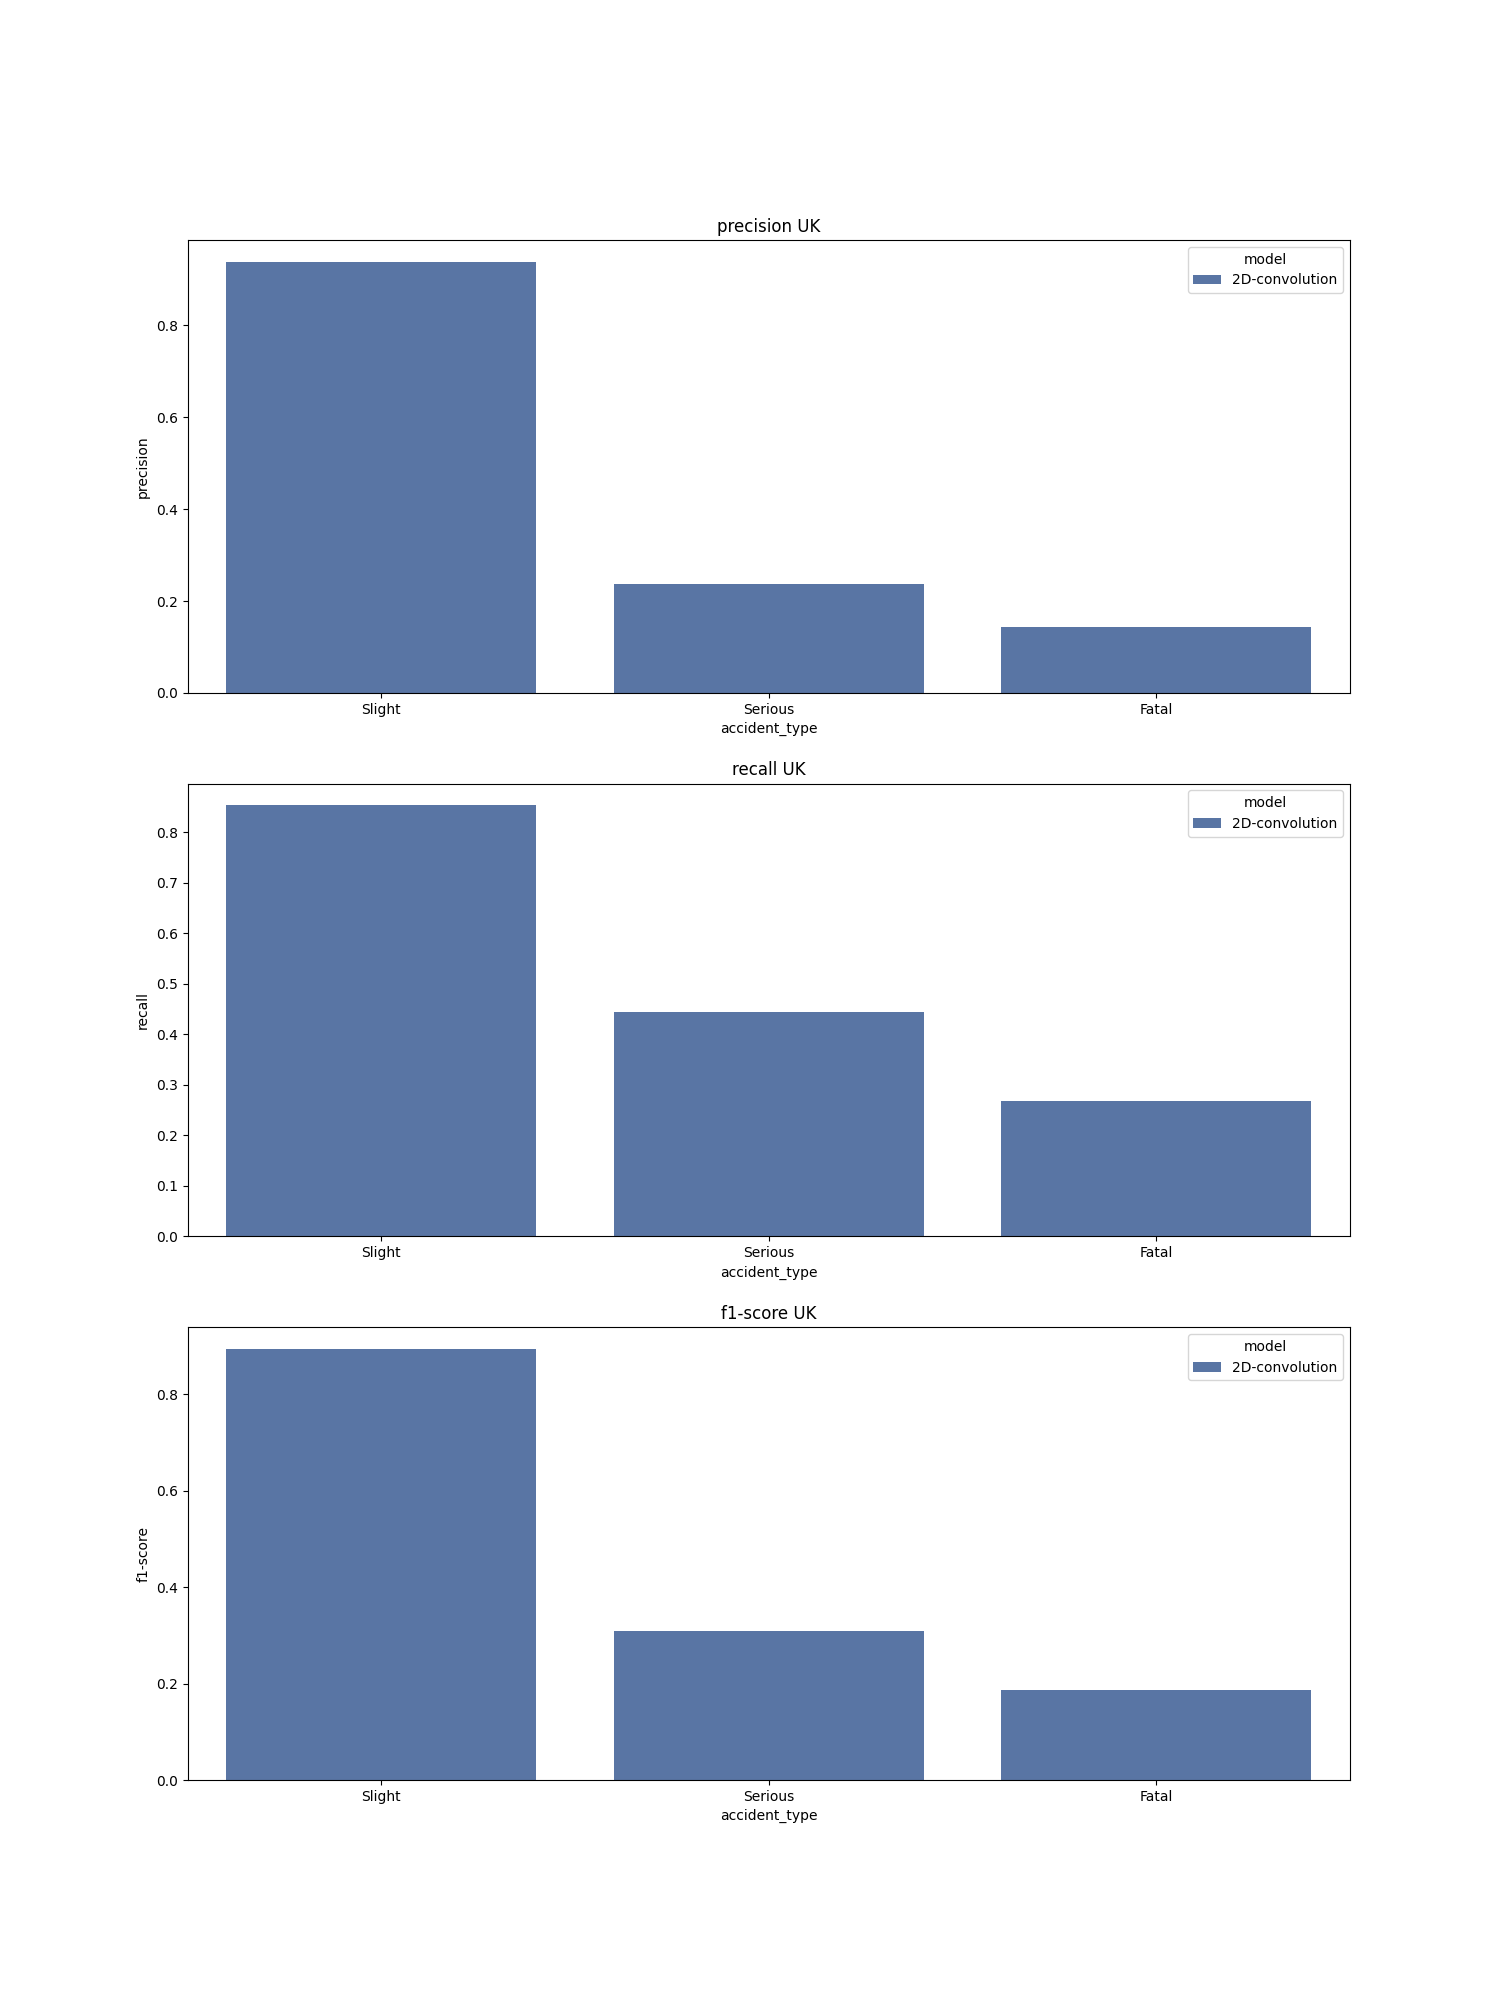

Values plotted in this chart, from the file beside it:
, accident_type, c_m, split, city, model, precision, recall, f1-score, support
Slight, Slight, UK_2D-convolution, test, UK, 2D-convolution, 0.939, 0.854, 0.895, 15983
Serious, Serious, UK_2D-convolution, test, UK, 2D-convolution, 0.238, 0.444, 0.31, 1566
Fatal, Fatal, UK_2D-convolution, test, UK, 2D-convolution, 0.143, 0.269, 0.187, 104.0
accuracy, accuracy, UK_2D-convolution, test, UK, 2D-convolution, 0.814, 0.814, 0.814, 0.814
macro avg, macro avg, UK_2D-convolution, test, UK, 2D-convolution, 0.44, 0.523, 0.464, 17653
weighted avg, weighted avg, UK_2D-convolution, test, UK, 2D-convolution, 0.872, 0.814, 0.839, 17653
